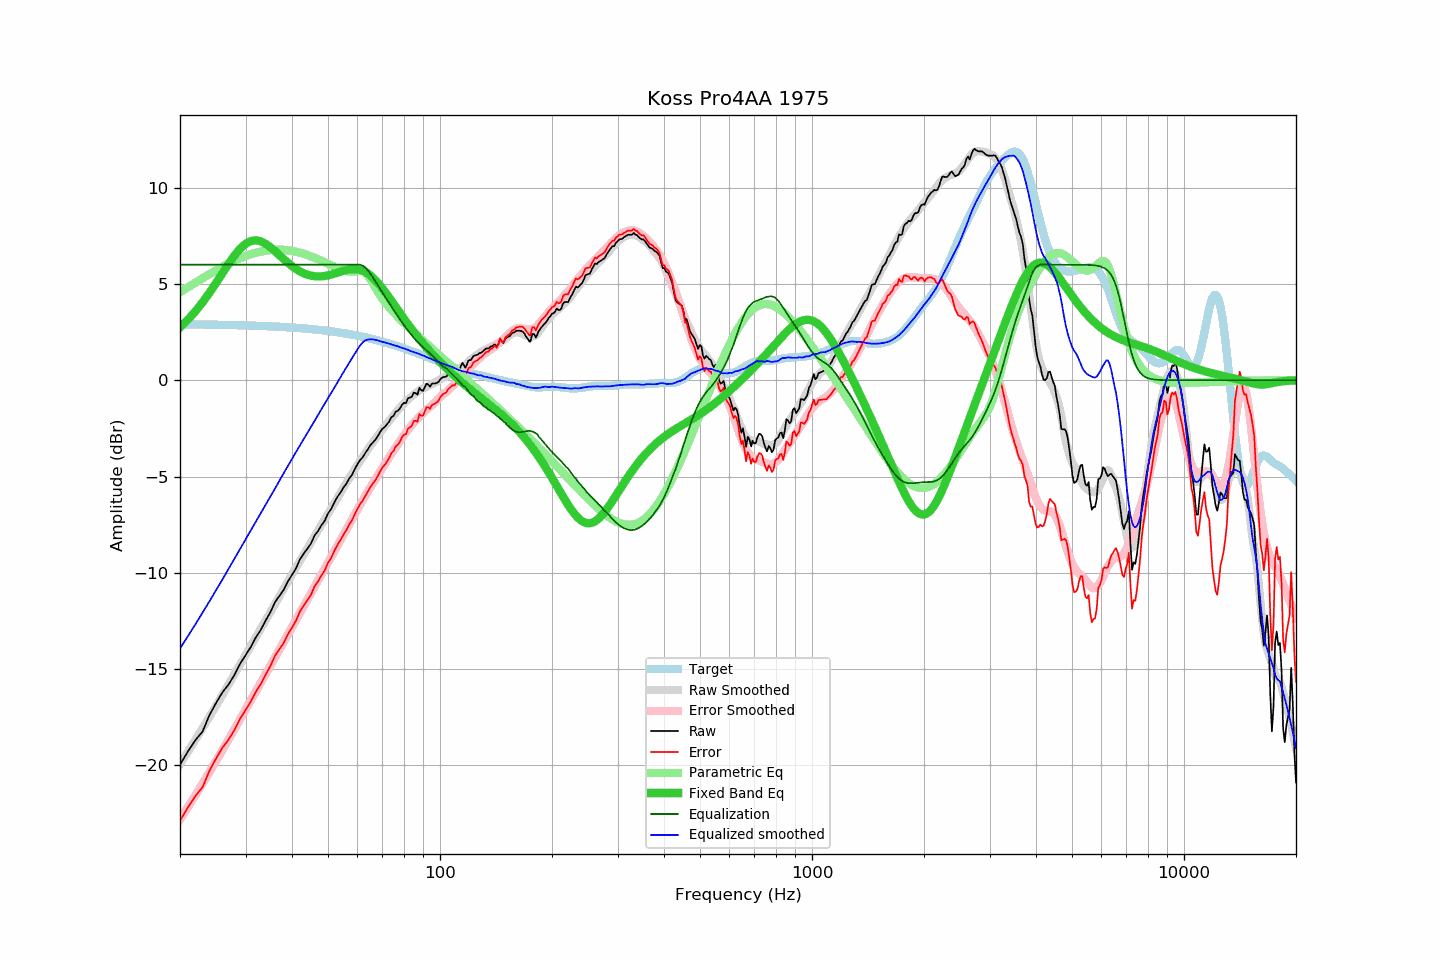

The table this chart was drawn from, first rows:
frequency, raw, error, smoothed, error_smoothed, equalization, parametric_eq, equalized_raw, equalized_smoothed, target
20, -19.97, -22.88, -19.93, -22.81, 6.00, 2.74, -13.97, -13.93, 2.91
21, -19.28, -22.18, -19.29, -22.17, 6.00, 3.14, -13.28, -13.29, 2.90
22, -18.69, -21.59, -18.67, -21.55, 6.00, 3.58, -12.69, -12.67, 2.90
23, -18.24, -21.13, -18.07, -20.94, 6.00, 4.05, -12.24, -12.07, 2.89
24, -17.39, -20.28, -17.48, -20.35, 6.00, 4.54, -11.39, -11.48, 2.89
25, -16.76, -19.64, -16.91, -19.77, 6.00, 5.05, -10.76, -10.91, 2.88
26, -16.21, -19.09, -16.35, -19.21, 6.00, 5.56, -10.21, -10.35, 2.88
27, -15.80, -18.67, -15.81, -18.66, 6.00, 6.04, -9.80, -9.81, 2.87
28, -15.31, -18.17, -15.28, -18.13, 6.00, 6.47, -9.31, -9.28, 2.86
29, -14.73, -17.59, -14.76, -17.61, 6.00, 6.82, -8.73, -8.76, 2.85
30, -14.28, -17.13, -14.27, -17.11, 6.00, 7.08, -8.28, -8.27, 2.85
31, -13.85, -16.69, -13.79, -16.62, 6.00, 7.23, -7.85, -7.79, 2.84
32, -13.34, -16.17, -13.33, -16.15, 6.00, 7.27, -7.34, -7.33, 2.83
33, -12.95, -15.77, -12.89, -15.70, 6.00, 7.21, -6.95, -6.89, 2.82
34, -12.47, -15.28, -12.47, -15.26, 6.00, 7.08, -6.47, -6.47, 2.81
35, -12.04, -14.84, -12.04, -14.83, 6.00, 6.91, -6.04, -6.04, 2.80
36, -11.53, -14.32, -11.63, -14.40, 6.00, 6.70, -5.53, -5.63, 2.79
37, -11.20, -13.98, -11.22, -13.99, 6.00, 6.49, -5.20, -5.22, 2.78
38, -10.88, -13.64, -10.83, -13.59, 6.00, 6.29, -4.88, -4.83, 2.76
39, -10.44, -13.19, -10.45, -13.20, 6.00, 6.10, -4.44, -4.45, 2.75
40, -10.11, -12.85, -10.09, -12.82, 6.00, 5.93, -4.11, -4.09, 2.74
41, -9.77, -12.49, -9.73, -12.45, 6.00, 5.78, -3.77, -3.73, 2.72
42, -9.31, -12.02, -9.39, -12.09, 6.00, 5.65, -3.31, -3.39, 2.71
43, -9.01, -11.70, -9.06, -11.74, 6.00, 5.56, -3.01, -3.06, 2.69
44, -8.74, -11.42, -8.74, -11.40, 6.00, 5.48, -2.74, -2.74, 2.67
45, -8.48, -11.14, -8.42, -11.07, 6.00, 5.43, -2.48, -2.42, 2.66
46, -8.06, -10.70, -8.11, -10.74, 6.00, 5.40, -2.06, -2.11, 2.64
47, -7.83, -10.45, -7.80, -10.41, 6.00, 5.39, -1.83, -1.80, 2.62
48, -7.53, -10.13, -7.50, -10.10, 6.00, 5.39, -1.53, -1.50, 2.60
49, -7.29, -9.87, -7.22, -9.79, 6.00, 5.41, -1.29, -1.22, 2.58
50, -6.91, -9.47, -6.93, -9.48, 6.00, 5.45, -0.91, -0.93, 2.56
51, -6.68, -9.22, -6.66, -9.18, 6.00, 5.49, -0.68, -0.66, 2.54
52, -6.34, -8.86, -6.39, -8.89, 6.00, 5.54, -0.34, -0.39, 2.52
53, -6.05, -8.55, -6.11, -8.59, 6.00, 5.59, -0.05, -0.11, 2.49
54, -5.83, -8.30, -5.84, -8.31, 6.00, 5.64, 0.17, 0.16, 2.47
55, -5.58, -8.03, -5.59, -8.02, 6.00, 5.68, 0.42, 0.41, 2.45
56, -5.37, -7.79, -5.34, -7.75, 6.00, 5.72, 0.63, 0.66, 2.42
57, -5.10, -7.50, -5.08, -7.48, 6.00, 5.75, 0.90, 0.92, 2.39
58, -4.91, -7.28, -4.85, -7.21, 6.00, 5.77, 1.09, 1.15, 2.37
59, -4.61, -6.95, -4.62, -6.96, 6.00, 5.77, 1.39, 1.38, 2.34
60, -4.36, -6.68, -4.41, -6.71, 6.00, 5.76, 1.64, 1.59, 2.31
61, -4.14, -6.43, -4.19, -6.47, 6.00, 5.73, 1.86, 1.81, 2.28
62, -3.99, -6.25, -3.98, -6.23, 5.95, 5.68, 1.96, 1.97, 2.26
63, -3.77, -6.00, -3.78, -6.00, 5.85, 5.62, 2.08, 2.07, 2.23
64, -3.58, -5.78, -3.59, -5.78, 5.70, 5.54, 2.12, 2.11, 2.20
65, -3.37, -5.54, -3.40, -5.56, 5.53, 5.44, 2.16, 2.13, 2.16
66, -3.23, -5.37, -3.22, -5.35, 5.34, 5.33, 2.11, 2.12, 2.13
67, -3.09, -5.19, -3.05, -5.15, 5.15, 5.20, 2.06, 2.10, 2.10
68, -2.91, -4.98, -2.88, -4.95, 4.95, 5.06, 2.03, 2.07, 2.07
69, -2.70, -4.74, -2.72, -4.75, 4.75, 4.92, 2.05, 2.03, 2.04
70, -2.52, -4.52, -2.57, -4.56, 4.56, 4.77, 2.04, 1.99, 2.00
71, -2.43, -4.40, -2.41, -4.37, 4.37, 4.61, 1.94, 1.97, 1.97
72, -2.29, -4.23, -2.26, -4.19, 4.19, 4.45, 1.90, 1.93, 1.93
73, -2.14, -4.04, -2.11, -4.01, 4.01, 4.29, 1.86, 1.89, 1.90
74, -1.92, -3.79, -1.96, -3.83, 3.83, 4.13, 1.90, 1.86, 1.87
75, -1.85, -3.68, -1.83, -3.65, 3.65, 3.97, 1.80, 1.82, 1.83
76, -1.63, -3.43, -1.69, -3.48, 3.48, 3.81, 1.85, 1.79, 1.80
77, -1.59, -3.35, -1.55, -3.32, 3.32, 3.65, 1.73, 1.77, 1.76
78, -1.47, -3.20, -1.44, -3.16, 3.16, 3.50, 1.69, 1.72, 1.72
79, -1.28, -2.97, -1.32, -3.00, 3.00, 3.35, 1.72, 1.68, 1.69
... 553 more rows
